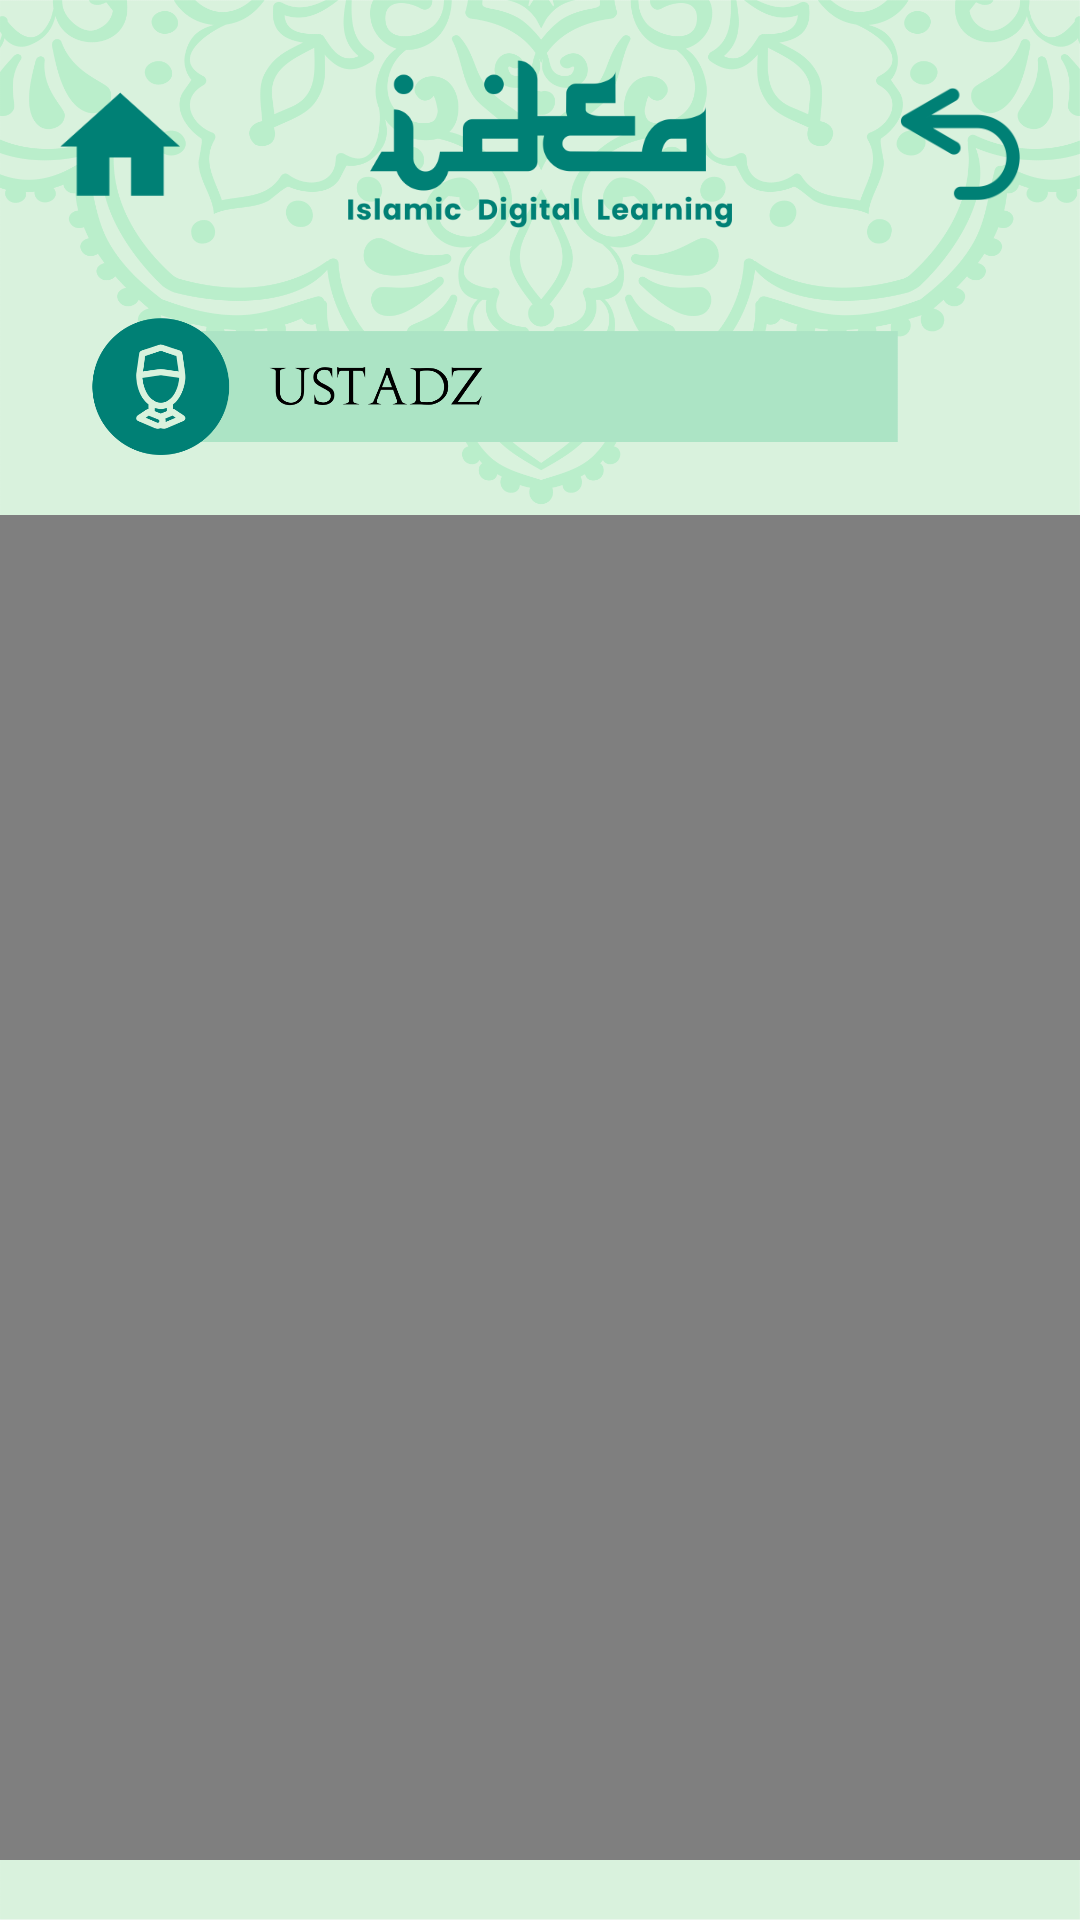

Write the Android layout XML for this screen, with the resource values it uses.
<!-- AndroidManifest.xml: application theme AppTheme.NoActionBar -->
<!-- res/layout/activity_show_video.xml -->
<?xml version="1.0" encoding="utf-8"?>
<RelativeLayout xmlns:android="http://schemas.android.com/apk/res/android"
    xmlns:app="http://schemas.android.com/apk/res-auto"
    xmlns:tools="http://schemas.android.com/tools"
    android:layout_width="match_parent"
    android:layout_height="match_parent"
    android:gravity="center"
    android:background="@drawable/bg_app"
    tools:context=".MainActivity">

    <LinearLayout
        android:layout_width="match_parent"
        android:layout_height="match_parent"
        android:orientation="vertical">
        <LinearLayout
            android:layout_width="match_parent"
            android:layout_height="56dp"
            android:orientation="horizontal"
            android:layout_marginTop="20dp"
            android:gravity="center">
            <ImageButton
                android:id="@+id/btn_home"
                android:layout_width="40dp"
                android:layout_height="40dp"
                android:src="@drawable/btn_home"
                android:adjustViewBounds="true"
                android:scaleType="fitCenter"
                android:layout_marginLeft="20dp"
                android:background="#0fff"/>
            <ImageView
                android:layout_width="match_parent"
                android:layout_height="match_parent"
                android:layout_weight="0.5"
                android:src="@drawable/header_mini"
                android:adjustViewBounds="true"/>
            <ImageButton
                android:id="@+id/btn_back"
                android:layout_width="40dp"
                android:layout_height="40dp"
                android:src="@drawable/btn_back"
                android:adjustViewBounds="true"
                android:scaleType="fitCenter"
                android:layout_marginRight="20dp"
                android:background="#0fff"/>
        </LinearLayout>
        <ImageButton
            android:id="@+id/btn_ustad"
            android:layout_width="match_parent"
            android:layout_height="wrap_content"
            android:src="@drawable/btn_ustad"
            android:scaleType="fitCenter"
            android:adjustViewBounds="true"
            android:layout_marginLeft="30dp"
            android:layout_marginRight="60dp"
            android:background="#0fff"
            android:layout_marginBottom="20dp"
            android:layout_marginTop="30dp"/>
        <VideoView
            android:id="@+id/videoplayer"
            android:layout_width="fill_parent"
            android:layout_height="fill_parent"
            android:src="@drawable/isa_img"
            android:scaleType="fitCenter"
            android:adjustViewBounds="true"
            android:background="#0fff"
            android:layout_marginBottom="20dp"/>
    </LinearLayout>

</RelativeLayout>
<!-- resources referenced by this layout -->
<resources>
  <!-- drawable bg_app: png bitmap (drawable, 233770 bytes) -->
  <!-- drawable btn_back: png bitmap (drawable, 6615 bytes) -->
  <!-- drawable btn_home: png bitmap (drawable, 4113 bytes) -->
  <!-- drawable btn_ustad: png bitmap (drawable, 34675 bytes) -->
  <!-- drawable header_mini: png bitmap (drawable, 18829 bytes) -->
  <!-- drawable isa_img: png bitmap (drawable, 42452 bytes) -->
  <style name="AppTheme.NoActionBar">
          <item name="windowActionBar">true</item>
          <item name="windowNoTitle">true</item>
          <item name="colorPrimaryDark">#394A3A</item>
      </style>
</resources>
